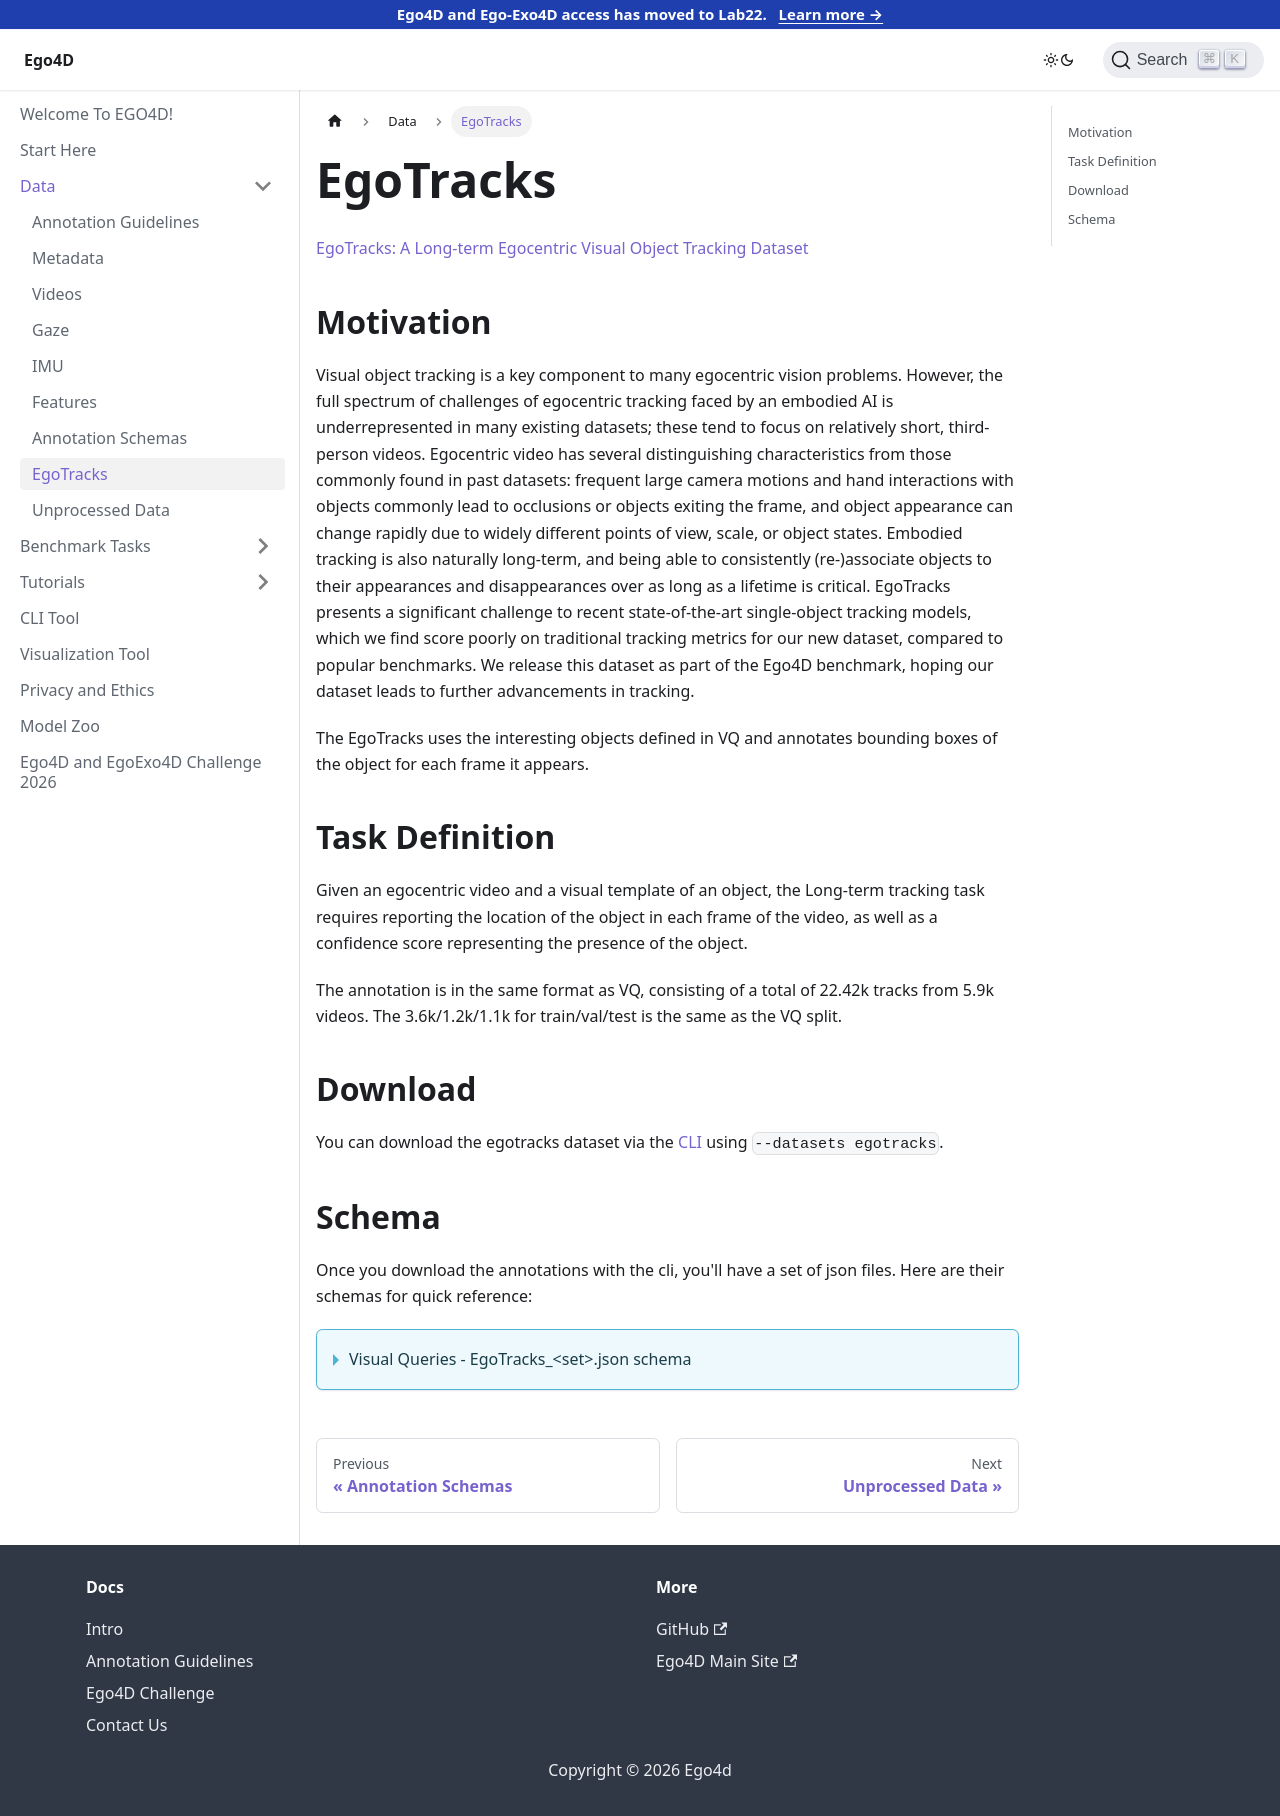

repository: EGO4D/docs · page: data/egotracks/index.html · generator: docusaurus

---
sidebar_position: 10
---

# EgoTracks

[EgoTracks: A Long-term Egocentric Visual Object Tracking Dataset](https://arxiv.org/abs/2301.03213)

## Motivation

Visual object tracking is a key component to many egocentric vision problems.  However, the full spectrum of challenges of egocentric tracking faced by an embodied AI is underrepresented in many existing datasets; these tend to focus on relatively short, third-person videos. Egocentric video has several distinguishing characteristics from those commonly found in past datasets: frequent large camera motions and hand interactions with objects commonly lead to occlusions or objects exiting the frame, and object appearance can change rapidly due to widely different points of view, scale, or object states. Embodied tracking is also naturally long-term, and being able to consistently (re-)associate objects to their appearances and disappearances over as long as a lifetime is critical. EgoTracks presents a significant challenge to recent state-of-the-art single-object tracking models, which we find score poorly on traditional tracking metrics for our new dataset, compared to popular benchmarks. We release this dataset as part of the Ego4D benchmark, hoping our dataset leads to further advancements in tracking.

The EgoTracks uses the interesting objects defined in VQ and annotates bounding boxes of the object for each frame it appears.

## Task Definition

Given an egocentric video and a visual template of an object, the Long-term tracking task requires reporting the location of the object in each frame of the video, as well as a confidence score representing the presence of the object. 

The annotation is in the same format as VQ, consisting of a total of 22.42k tracks from 5.9k videos. The 3.6k/1.2k/1.1k for train/val/test is the same as the VQ split.

## Download

You can download the egotracks dataset via the [CLI](/CLI.md) using `--datasets egotracks`.

## Schema

Once you download the annotations with the cli, you'll have a set of json files. Here are their schemas for quick reference:

<details>
  <summary>Visual Queries - EgoTracks_&lt;set>.json schema</summary>

  - **`version`** *(string)*
  - **`date`** *(string)*
  - **`description`** *(string)*
  - **`manifest`** *(string)*
  - **`videos`** *(array)*
    - **Items** *(object)*
      - **`video_uid`** *(string)*
      - **`split`** *(string)*
      - **`clips`** *(array)*
        - **Items** *(object)*
          - **`clip_uid`** *(string)*
          - **`video_start_sec`** *(number)*
          - **`video_end_sec`** *(number)*
          - **`video_start_frame`** *(integer)*
          - **`video_end_frame`** *(integer)*
          - **`clip_start_sec`** *(integer)*
          - **`clip_end_sec`** *(number)*
          - **`clip_start_frame`** *(integer)*
          - **`clip_end_frame`** *(integer)*
          - **`clip_fps`** *(number)*
          - **`annotation_complete`** *(boolean)*
          - **`source_clip_uid`** *(string)*
          - **`annotations`** *(array)*
            - **Items** *(object)*
              - **`query_sets`** *(object)*
                - **`1`** *(object)*
                  - **`is_valid`** *(boolean)*
                  - **`errors`** *(array)*
                    - **Items** *(string)*
                  - **`warnings`** *(array)*
                    - **Items** *(string)*
                  - **`lt_track`** *(array)*
                    - **Items** *(object)*
                      - **`frame_number`** *(integer)*
                      - **`x`** *(number)*
                      - **`y`** *(number)*
                      - **`width`** *(number)*
                      - **`height`** *(number)*
                      - **`rotation`** *(number)*
                      - **`original_width`** *(integer)*
                      - **`original_height`** *(integer)*
                      - **`video_frame_number`** *(integer)*
                      - **`exported_clip_frame_number`** *(integer)*
                  - **`object_title`** *(string)*
                  - **`visual_crop`** *(object)*
                    - **`frame_number`** *(integer)*
                    - **`x`** *(number)*
                    - **`y`** *(number)*
                    - **`width`** *(number)*
                    - **`height`** *(number)*
                    - **`rotation`** *(number)*
                    - **`original_width`** *(integer)*
                    - **`original_height`** *(integer)*
                    - **`video_frame_number`** *(integer)*
                    - **`exported_clip_frame_number`** *(integer)*
                  - **`visual_clip`** *(array)*
                    - **Items** *(object)*
                      - **`frame_number`** *(integer)*
                      - **`x`** *(number)*
                      - **`y`** *(number)*
                      - **`width`** *(number)*
                      - **`height`** *(number)*
                      - **`rotation`** *(number)*
                      - **`original_width`** *(integer)*
                      - **`original_height`** *(integer)*
                      - **`video_frame_number`** *(integer)*
                      - **`exported_clip_frame_number`** *(integer)*
                - **`2`** *(object)*
                  - **`is_valid`** *(boolean)*
                  - **`errors`** *(array)*
                    - **Items** *(string)*
                  - **`warnings`** *(array)*
                    - **Items** *(string)*
                  - **`lt_track`** *(array)*
                    - **Items** *(object)*
                      - **`frame_number`** *(integer)*
                      - **`x`** *(number)*
                      - **`y`** *(number)*
                      - **`width`** *(number)*
                      - **`height`** *(number)*
                      - **`rotation`** *(number)*
                      - **`original_width`** *(integer)*
                      - **`original_height`** *(integer)*
                      - **`video_frame_number`** *(integer)*
                      - **`exported_clip_frame_number`** *(integer)*
                  - **`object_title`** *(string)*
                  - **`visual_crop`** *(object)*
                    - **`frame_number`** *(integer)*
                    - **`x`** *(number)*
                    - **`y`** *(number)*
                    - **`width`** *(number)*
                    - **`height`** *(number)*
                    - **`rotation`** *(number)*
                    - **`original_width`** *(integer)*
                    - **`original_height`** *(integer)*
                    - **`video_frame_number`** *(integer)*
                    - **`exported_clip_frame_number`** *(integer)*
                  - **`visual_clip`** *(array)*
                    - **Items** *(object)*
                      - **`frame_number`** *(integer)*
                      - **`x`** *(number)*
                      - **`y`** *(number)*
                      - **`width`** *(number)*
                      - **`height`** *(number)*
                      - **`rotation`** *(number)*
                      - **`original_width`** *(integer)*
                      - **`original_height`** *(integer)*
                      - **`video_frame_number`** *(integer)*
                      - **`exported_clip_frame_number`** *(integer)*
                - **`3`** *(object)*
                  - **`is_valid`** *(boolean)*
                  - **`errors`** *(array)*
                    - **Items** *(string)*
                  - **`warnings`** *(array)*
                    - **Items** *(string)*
                  - **`lt_track`** *(array)*
                    - **Items** *(object)*
                      - **`frame_number`** *(integer)*
                      - **`x`** *(number)*
                      - **`y`** *(number)*
                      - **`width`** *(number)*
                      - **`height`** *(number)*
                      - **`rotation`** *(number)*
                      - **`original_width`** *(integer)*
                      - **`original_height`** *(integer)*
                      - **`video_frame_number`** *(integer)*
                      - **`exported_clip_frame_number`** *(integer)*
                  - **`object_title`** *(string)*
                  - **`visual_crop`** *(object)*
                    - **`frame_number`** *(integer)*
                    - **`x`** *(number)*
                    - **`y`** *(number)*
                    - **`width`** *(number)*
                    - **`height`** *(number)*
                    - **`rotation`** *(number)*
                    - **`original_width`** *(integer)*
                    - **`original_height`** *(integer)*
                    - **`video_frame_number`** *(integer)*
                    - **`exported_clip_frame_number`** *(integer)*
                  - **`visual_clip`** *(array)*
                    - **Items** *(object)*
                      - **`frame_number`** *(integer)*
                      - **`x`** *(number)*
                      - **`y`** *(number)*
                      - **`width`** *(number)*
                      - **`height`** *(number)*
                      - **`rotation`** *(number)*
                      - **`original_width`** *(integer)*
                      - **`original_height`** *(integer)*
                      - **`video_frame_number`** *(integer)*
                      - **`exported_clip_frame_number`** *(integer)*
                - **`4`** *(object)*
                  - **`is_valid`** *(boolean)*
                  - **`errors`** *(array)*
                  - **`warnings`** *(array)*
                    - **Items** *(string)*
                  - **`lt_track`** *(array)*
                    - **Items** *(object)*
                      - **`frame_number`** *(integer)*
                      - **`x`** *(number)*
                      - **`y`** *(number)*
                      - **`width`** *(number)*
                      - **`height`** *(number)*
                      - **`rotation`** *(number)*
                      - **`original_width`** *(integer)*
                      - **`original_height`** *(integer)*
                      - **`video_frame_number`** *(integer)*
                      - **`exported_clip_frame_number`** *(integer)*
                  - **`object_title`** *(string)*
                  - **`visual_crop`** *(object)*
                    - **`frame_number`** *(integer)*
                    - **`x`** *(number)*
                    - **`y`** *(number)*
                    - **`width`** *(number)*
                    - **`height`** *(number)*
                    - **`rotation`** *(number)*
                    - **`original_width`** *(integer)*
                    - **`original_height`** *(integer)*
                    - **`video_frame_number`** *(integer)*
                    - **`exported_clip_frame_number`** *(integer)*
                  - **`visual_clip`** *(array)*
                    - **Items** *(object)*
                      - **`frame_number`** *(integer)*
                      - **`x`** *(number)*
                      - **`y`** *(number)*
                      - **`width`** *(number)*
                      - **`height`** *(number)*
                      - **`rotation`** *(number)*
                      - **`original_width`** *(integer)*
                      - **`original_height`** *(integer)*
                      - **`video_frame_number`** *(integer)*
                      - **`exported_clip_frame_number`** *(integer)*
              - **`warnings`** *(array)*
                - **Items** *(string)*

</details>
